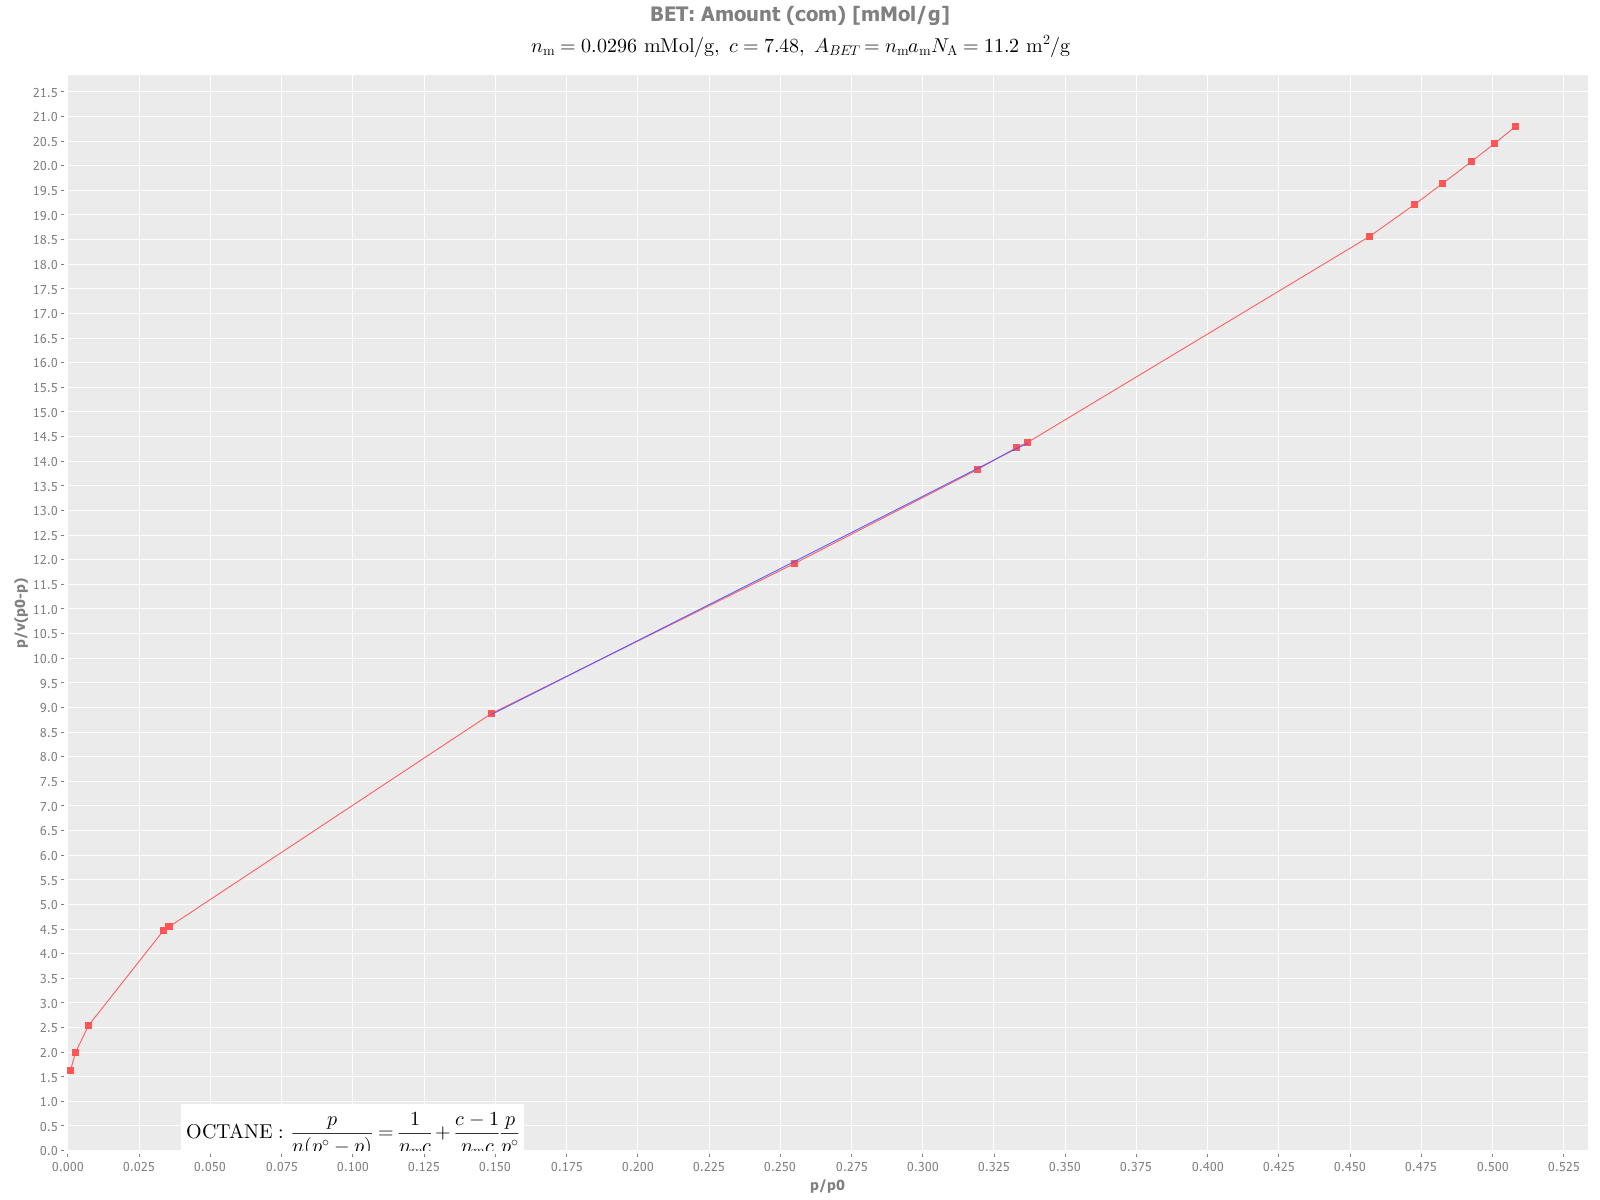

Values plotted in this chart, from the file beside it:
id, injection-name, solvent-name, injection-time, duration, target-surface-coverage, actual-surface-coverage, col-temp, pressure-drop, exit-flow-rate, peak-area, peak-max-signal, peak-max-time, peak-com, peak-com-over-max, ret-vol-max, ret-vol-com, net-ret-time-max, net-ret-vol-max, net-ret-time-com, net-ret-vol-com, partial-pressure, pres-res-vol-max, pres-res-vol-com
4, injection1, OCTANE, 354, 60, 0.005, 0.004693, 303.2, 95.1, 9.995, 237.5, 262.6, 0.6131, 1.162, 1.894, 491.9, 931.9, 0.2416, 193.8, 0.7858, 630.5, 0.01515, 0.01025, 0.03334
5, injection2, OCTANE, 700, 60, 0.01, 0.01007, 303.1, 96.57, 9.992, 510.6, 871.5, 0.4981, 0.9581, 1.923, 399.1, 767.6, 0.1266, 101.4, 0.5824, 466.6, 0.05021, 0.005365, 0.02468
6, injection3, OCTANE, 1371, 50, 0.02, 0.01791, 303.2, 96.6, 10.01, 910.2, 2284, 0.5282, 0.7956, 1.506, 423.8, 638.4, 0.1566, 125.6, 0.4199, 336.9, 0.1311, 0.006646, 0.01782
7, injection4, OCTANE, 2632, 50, 0.04, 0.03735, 303.1, 96.77, 9.997, 1910, 10839, 0.4365, 0.6145, 1.408, 349.8, 492.5, 0.06495, 52.05, 0.2387, 191.3, 0.6187, 0.002753, 0.01012
8, injection5, OCTANE, 3792, 40, 0.06, 0.04613, 303.1, 96.68, 9.995, 2366, 11502, 0.4748, 0.594, 1.251, 380.5, 476, 0.1033, 82.76, 0.2183, 174.9, 0.6548, 0.004378, 0.009252
9, injection6, OCTANE, 4861, 30, 0.08, 0.04974, 303.1, 96.84, 9.982, 2554, 11523, 0.4349, 0.5966, 1.372, 348, 477.4, 0.0633, 50.65, 0.2209, 176.7, 0.6562, 0.002679, 0.009348
10, injection7, OCTANE, 5850, 30, 0.1, 0.09177, 303.1, 97.06, 10, 4775, 48950, 0.4298, 0.5061, 1.178, 344.5, 405.6, 0.05822, 46.66, 0.1303, 104.5, 2.746, 0.002468, 0.005526
11, injection8, OCTANE, 8055, 20, 0.15, 0.142, 303.2, 96.98, 9.987, 7499, 85170, 0.4415, 0.4846, 1.097, 353.5, 387.9, 0.06998, 56.03, 0.1088, 87.11, 4.711, 0.002963, 0.004608
12, injection9, OCTANE, 10036, 15, 0.2, 0.1808, 303.1, 97.31, 10, 9659, 107931, 0.4499, 0.4786, 1.064, 360.5, 383.5, 0.0783, 62.75, 0.1028, 82.4, 5.896, 0.003319, 0.004358
13, injection10, OCTANE, 11988, 10, 0.25, 0.2195, 303.1, 97.33, 10, 11857, 115147, 0.4715, 0.4788, 1.015, 377.9, 383.8, 0.09995, 80.12, 0.1031, 82.61, 6.221, 0.004238, 0.004369
14, injection11, OCTANE, 14086, 10, 0.3, 0.259, 303.1, 97.44, 10.01, 14136, 115149, 0.4898, 0.4828, 0.9857, 392.7, 387.1, 0.1183, 94.82, 0.1071, 85.83, 6.154, 0.005015, 0.00454
15, injection12, OCTANE, 16469, 10, 0.35, 0.336, 303.1, 97.56, 9.987, 18679, 160572, 0.4998, 0.4823, 0.9648, 400, 385.9, 0.1283, 102.7, 0.1065, 85.24, 8.441, 0.00543, 0.004509
16, injection13, OCTANE, 19229, 10, 0.4, 0.379, 303.2, 97.56, 10, 21256, 167871, 0.5115, 0.4842, 0.9467, 409.8, 388, 0.1399, 112.1, 0.1085, 86.93, 8.735, 0.005931, 0.004598
17, injection14, OCTANE, 22411, 5, 0.45, 0.4148, 303.1, 97.6, 10.01, 23420, 172691, 0.5199, 0.4849, 0.9327, 417, 388.9, 0.1483, 119, 0.1092, 87.54, 8.918, 0.006293, 0.004631
18, injection15, OCTANE, 26008, 5, 0.5, 0.4537, 303.1, 97.56, 9.997, 25776, 177166, 0.5282, 0.4851, 0.9184, 423.1, 388.6, 0.1566, 125.5, 0.1093, 87.57, 9.103, 0.006636, 0.004632
19, injection16, OCTANE, 29971, 5, 0.55, 0.4955, 303.2, 97.74, 9.997, 28313, 181110, 0.5332, 0.484, 0.9078, 427, 387.7, 0.1616, 129.4, 0.1083, 86.71, 9.254, 0.006847, 0.004587
20, injection17, OCTANE, 34215, 5, 0.6, 0.5413, 303.1, 97.64, 10.01, 31077, 184845, 0.5414, 0.4846, 0.8951, 434.1, 388.6, 0.1699, 136.2, 0.1089, 87.31, 9.39, 0.007205, 0.004618
